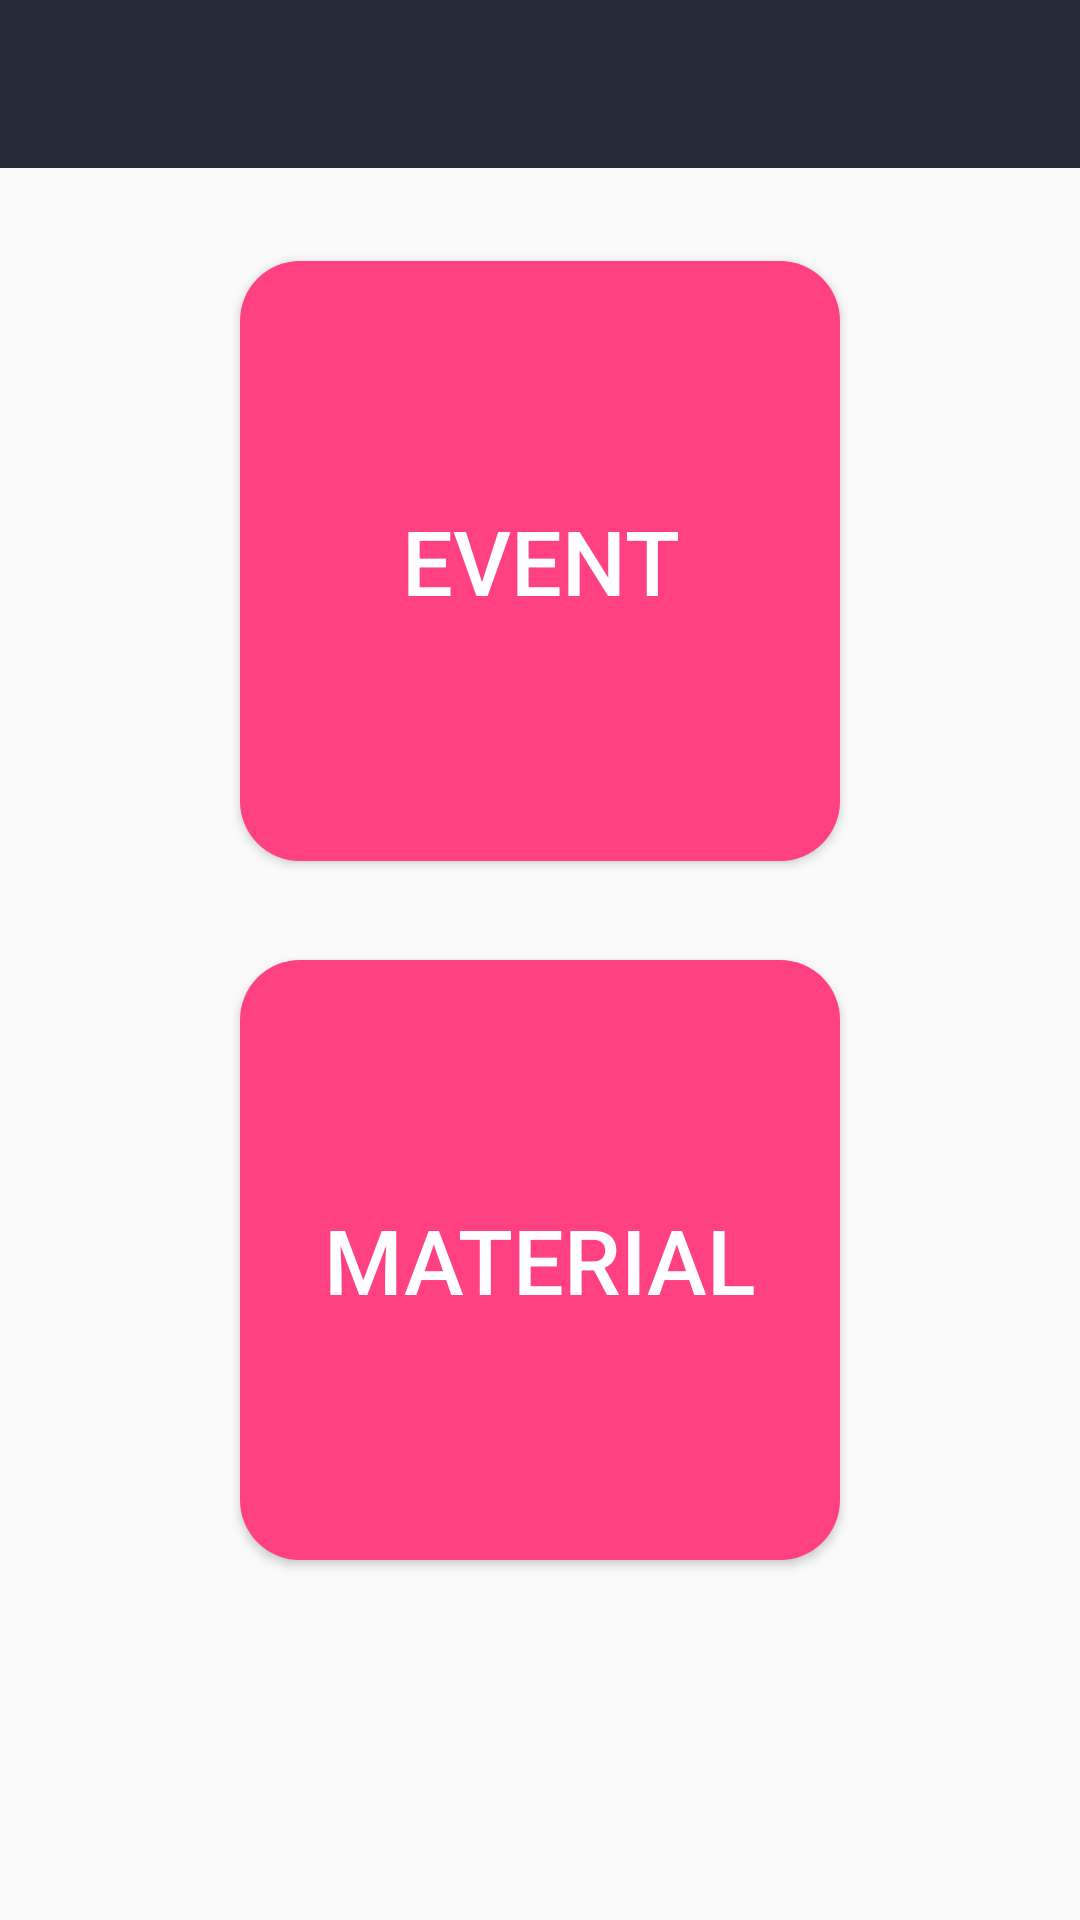

This screen was rendered from an Android layout file. Write that file and the resources it references.
<!-- AndroidManifest.xml: application theme AppTheme -->
<!-- res/layout/activity_faculty_inner.xml -->
<?xml version="1.0" encoding="utf-8"?>
<RelativeLayout xmlns:android="http://schemas.android.com/apk/res/android"
    xmlns:app="http://schemas.android.com/apk/res-auto"
    xmlns:tools="http://schemas.android.com/tools"
    android:layout_width="match_parent"
    android:layout_height="match_parent"
    tools:context="com.example.shaw.mlogin.FacultyInner"
    tools:layout_editor_absoluteY="25dp">

    <include
        android:id="@+id/app_bar"
        layout="@layout/app_bar" />

    <Button
        android:id="@+id/button3"
        android:layout_width="200dp"
        android:layout_height="200dp"
        android:layout_below="@+id/app_bar"
        android:layout_centerHorizontal="true"
        android:layout_marginTop="31dp"
        android:background="@drawable/buttonstyle"
        android:onClick="event"
        android:text="Event"
        android:textColor="@color/colorWhite"
        android:textSize="30sp"
        tools:ignore="MissingConstraints"
        tools:layout_editor_absoluteX="92dp"
        tools:layout_editor_absoluteY="77dp" />

    <Button
        android:id="@+id/button4"
        android:layout_width="200dp"
        android:layout_height="200dp"
        android:layout_alignStart="@+id/button3"
        android:layout_below="@+id/button3"
        android:layout_marginTop="33dp"
        android:background="@drawable/buttonstyle"
        android:onClick="material"
        android:text="Material"
        android:textColor="@color/colorWhite"
        android:textSize="30sp"
        tools:ignore="MissingConstraints"
        tools:layout_editor_absoluteX="92dp"
        tools:layout_editor_absoluteY="77dp" />


</RelativeLayout>
<!-- res/layout/app_bar.xml (included above) -->
<?xml version="1.0" encoding="utf-8"?>
<android.support.v7.widget.Toolbar xmlns:android="http://schemas.android.com/apk/res/android"
    android:layout_width="match_parent"
    android:layout_height="wrap_content"
    xmlns:app="http://schemas.android.com/apk/res-auto"
    android:background="@color/colorPrimary1"
    app:titleTextColor="#ffffff">

</android.support.v7.widget.Toolbar>
<!-- resources referenced by this layout -->
<resources>
  <color name="colorPrimary1">#262938</color>
  <color name="colorWhite">#ffffff</color>
  <!-- drawable buttonstyle (drawable) -->
  <?xml version="1.0" encoding="utf-8"?>
  <shape xmlns:android="http://schemas.android.com/apk/res/android">
  <solid android:color="@color/colorAccent"/>
      <corners android:radius="20dp"/>
      <padding android:bottom="15dp" android:left="15dp" android:right="15dp" android:top="15dp"/>
  
  </shape>
  <style name="AppTheme" parent="Theme.AppCompat.Light.NoActionBar">
          
          <item name="colorPrimary">@color/colorPrimary</item>
          <item name="colorPrimaryDark">@color/colorPrimaryDark</item>
          <item name="colorAccent">@color/colorAccent</item>
  
      </style>
  <color name="colorAccent">#FF4081</color>
  <color name="colorPrimary">#3f51b5</color>
  <color name="colorPrimaryDark">#23283a</color>
</resources>
